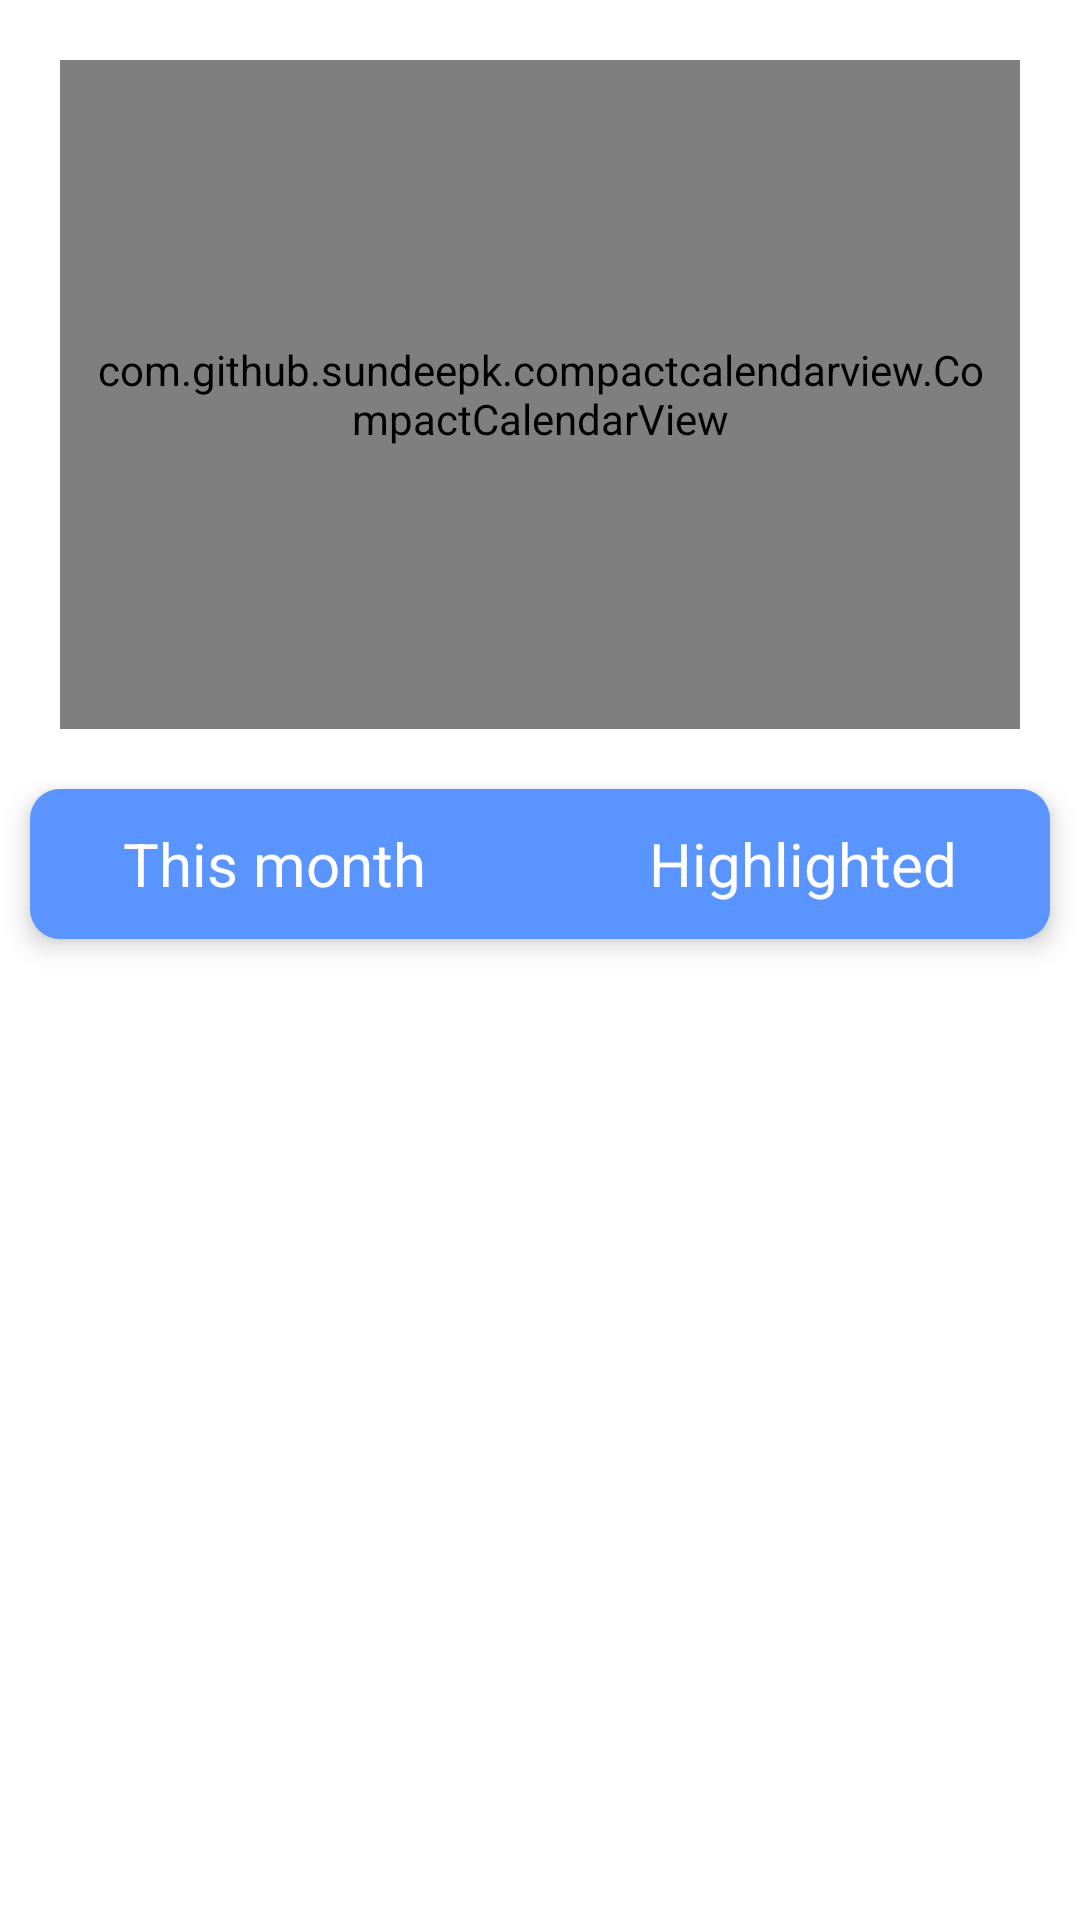

Write the Android layout XML for this screen, with the resource values it uses.
<!-- AndroidManifest.xml: application theme Theme.TodoApplication -->
<!-- res/layout/fragment_monthly.xml -->
<?xml version="1.0" encoding="utf-8"?>
<LinearLayout xmlns:android="http://schemas.android.com/apk/res/android"
    xmlns:app="http://schemas.android.com/apk/res-auto"
    xmlns:tools="http://schemas.android.com/tools"
    android:layout_width="match_parent"
    android:layout_gravity="center_horizontal"
    android:layout_height="match_parent"
    android:orientation="vertical"
    tools:context=".fragments.MonthlyFragment">

    <com.github.sundeepk.compactcalendarview.CompactCalendarView
        android:id="@+id/calendarView"
        android:layout_width="match_parent"
        android:layout_height="223dp"
        android:layout_margin="20dp"
        android:layout_marginTop="20dp"
        android:paddingLeft="10dp"
        android:paddingRight="10dp"
        app:compactCalendarBackgroundColor="@color/white"
        app:compactCalendarCurrentDayBackgroundColor="@color/white"
        app:compactCalendarCurrentDayIndicatorStyle="fill_large_indicator"
        app:compactCalendarCurrentSelectedDayBackgroundColor="#5A95FF"
        app:compactCalendarEventIndicatorStyle="small_indicator"
        app:compactCalendarMultiEventIndicatorColor="#fff"
        app:compactCalendarOtherMonthDaysTextColor="#534c4c"
        app:compactCalendarShouldSelectFirstDayOfMonthOnScroll="true"
        app:compactCalendarTargetHeight="250dp"
        app:compactCalendarTextColor="@color/black"
        app:compactCalendarTextSize="15sp" />
            <LinearLayout
                android:layout_width="match_parent"
                android:background="@drawable/thismonth_decor"
                android:layout_height="50dp"
                android:layout_marginHorizontal="10dp"
                android:elevation="5dp"
                android:orientation="horizontal">
                <TextView
                    android:layout_marginLeft="31dp"
                    android:id="@+id/tv_month"
                    android:textSize="20sp"
                    android:layout_gravity="center"
                    android:layout_width="wrap_content"
                    android:layout_height="wrap_content"
                    android:layout_weight="1"
                    android:textColor="@color/white"
                    android:text="This month" />
                <TextView
                    android:layout_marginRight="31dp"
                    android:textColor="@color/white"
                    android:textDirection="rtl"
                    android:layout_gravity="center"
                    android:textSize="20sp"
                    android:id="@+id/tv_hightlight"
                    android:layout_width="wrap_content"
                    android:layout_height="wrap_content"
                    android:layout_weight="1"
                    android:text="Highlighted" />
            </LinearLayout>

    <androidx.recyclerview.widget.RecyclerView
        android:layout_marginTop="10dp"
        android:id="@+id/recyclerview"
        android:layout_width="match_parent"
        android:layout_height="wrap_content"
        android:layout_marginBottom="80dp" />
        </LinearLayout>
<!-- resources referenced by this layout -->
<resources>
  <!-- drawable thismonth_decor (drawable) -->
  <?xml version="1.0" encoding="UTF-8"?>
  <shape xmlns:android="http://schemas.android.com/apk/res/android">
      <solid android:color="#5A95FF"/>
      <corners android:radius="10dp"/>
      <padding android:left="0dp" android:top="0dp" android:right="0dp" android:bottom="0dp" />
  </shape>
  <style name="Theme.TodoApplication" parent="Theme.MaterialComponents.DayNight.NoActionBar">
          
          <item name="colorPrimary">#5A95FF</item>
          <item name="colorPrimaryVariant">#5A95FF</item>
          <item name="colorOnPrimary">@color/white</item>
          
          <item name="colorSecondary">#5A95FF</item>
          <item name="colorSecondaryVariant">@color/teal_700</item>
          <item name="colorOnSecondary">@color/black</item>
          
          <item name="android:statusBarColor" tools:targetApi="l">?attr/colorPrimaryVariant</item>
          
      </style>
  <!-- not gathered from this repository: default colours our renderer supplied (Android Studio template values) -->
  <color name="teal_700">#FF018786</color>
  <color name="black">#FF000000</color>
  <color name="white">#FFFFFFFF</color>
</resources>
